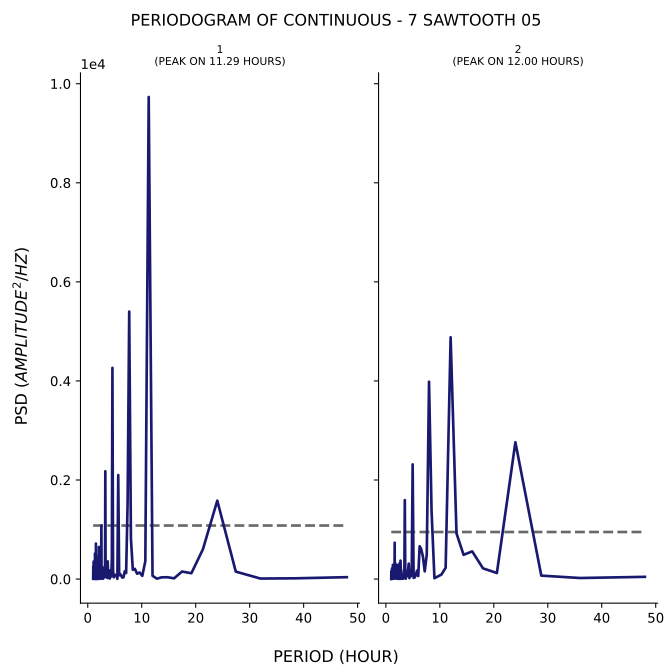

Source data for this figure (header and first rows):
test, period, psd
1, 48.0, 38.26
1, 38.4, 15.26
1, 32.0, 10.57
1, 27.43, 150.2
1, 24.0, 1583
1, 21.33, 600.3
1, 19.2, 118
1, 17.45, 151.9
1, 16.0, 15.11
1, 14.77, 36.91
1, 13.71, 35.38
1, 12.8, 8.024
1, 12.0, 66.88
1, 11.29, 9732
1, 10.67, 360.8
1, 10.11, 64.9
1, 9.6, 133.1
1, 9.143, 108
1, 8.727, 206.2
1, 8.348, 187.4
1, 8.0, 816.2
1, 7.68, 5400
1, 7.385, 1541
1, 7.111, 122.5
1, 6.857, 157.4
1, 6.621, 35.71
1, 6.4, 29.07
1, 6.194, 65.04
1, 6.0, 103.2
1, 5.818, 75.91
1, 5.647, 2100
1, 5.486, 4.433
1, 5.333, 65.68
1, 5.189, 86.14
1, 5.053, 81.31
1, 4.923, 64.84
1, 4.8, 35.75
1, 4.683, 195.7
1, 4.571, 4263
1, 4.465, 424.5
1, 4.364, 69.92
1, 4.267, 48.73
1, 4.174, 60.21
1, 4.085, 10.96
1, 4.0, 174.2
1, 3.918, 23.47
1, 3.84, 45.66
1, 3.765, 118.6
1, 3.692, 356.7
1, 3.623, 21.95
1, 3.556, 36.29
1, 3.491, 123.3
1, 3.429, 44.67
1, 3.368, 50.17
1, 3.31, 102.8
1, 3.254, 2177
1, 3.2, 220.1
1, 3.148, 39.37
1, 3.097, 54.35
1, 3.048, 98.03
... 271 more rows
